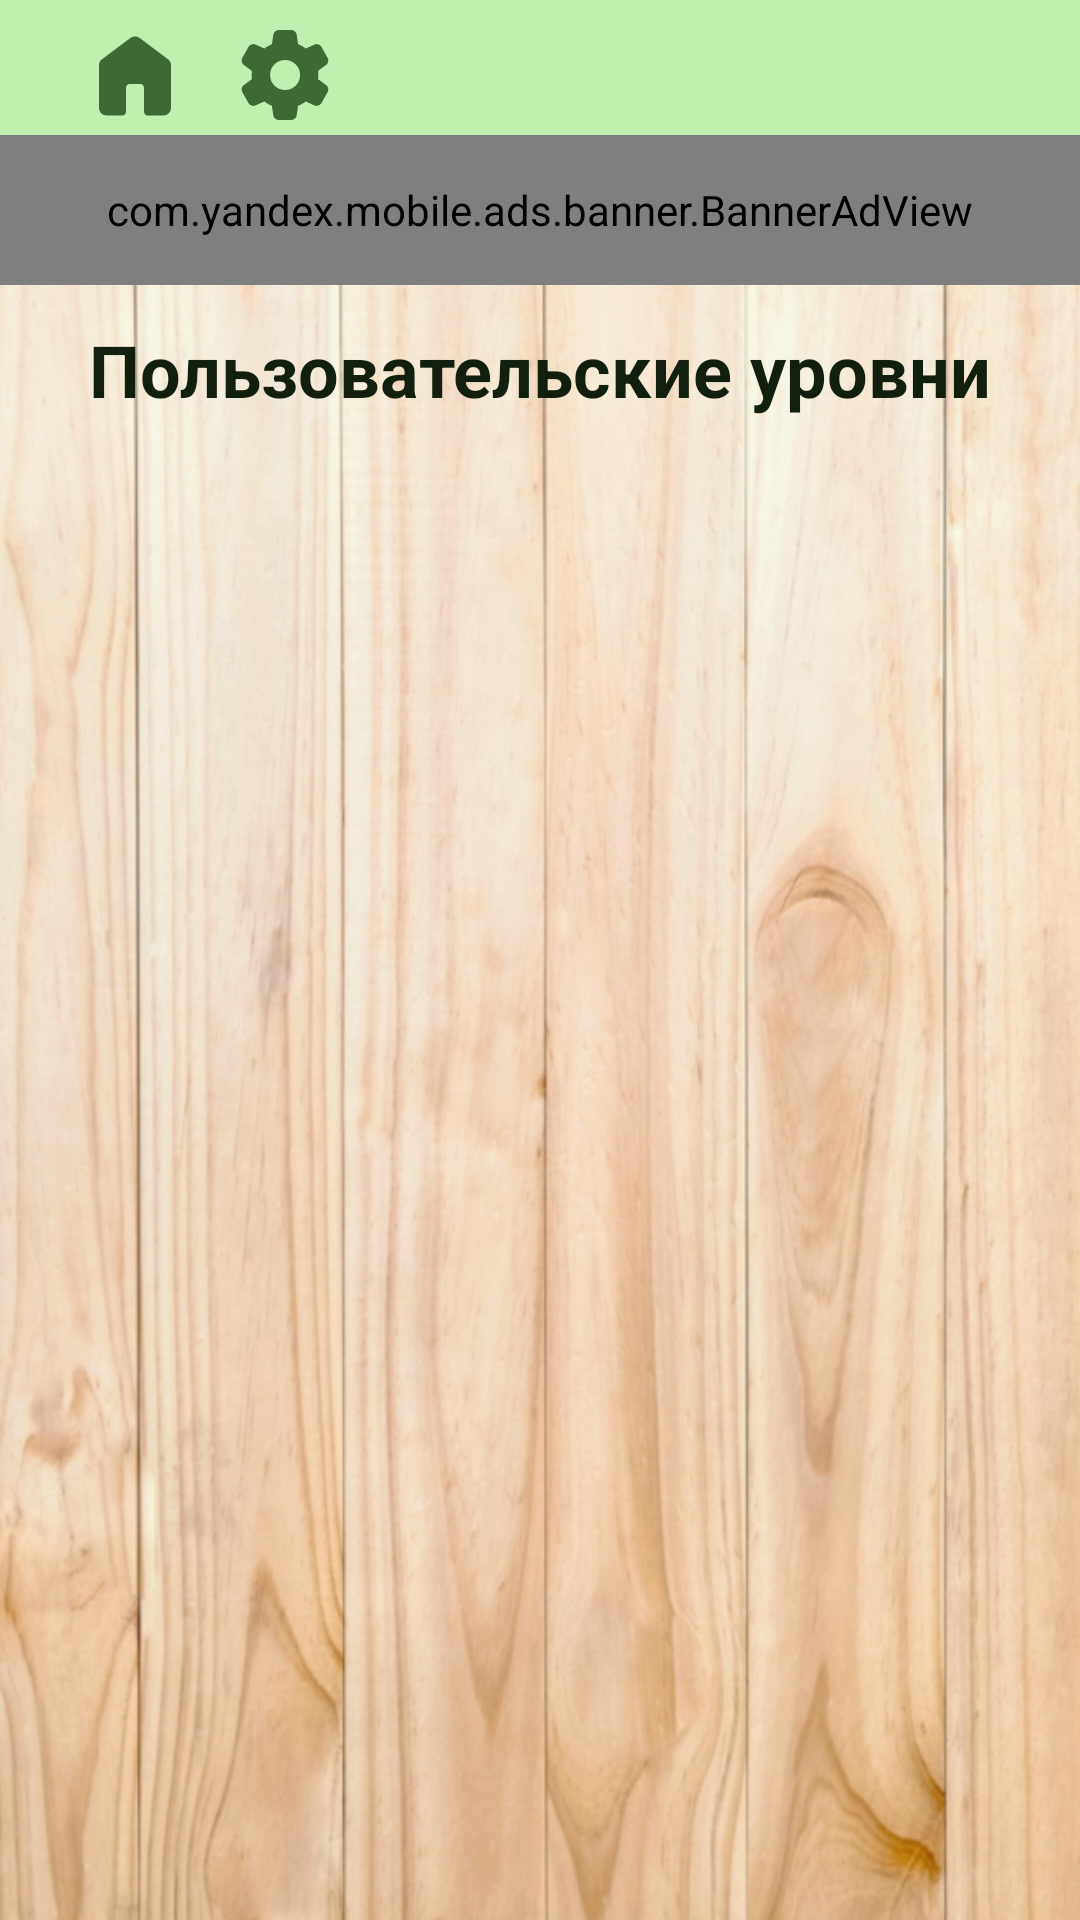

Layout XML and referenced resources for this Android screen:
<!-- AndroidManifest.xml: application theme AppTheme -->
<!-- res/layout/activity_custom_level_list.xml -->
<?xml version="1.0" encoding="utf-8"?>
<RelativeLayout xmlns:android="http://schemas.android.com/apk/res/android"
    xmlns:tools="http://schemas.android.com/tools"
    android:layout_width="match_parent"
    android:layout_height="match_parent"
    tools:context=".frontend.CustomLevelListActivity"
    android:background="@drawable/wooden_fon_new">

    <include android:id="@+id/header"
        layout="@layout/activity_header"
        android:layout_height="wrap_content"
        android:layout_width="fill_parent"
        android:layout_alignParentTop="true"/>

    <RelativeLayout
        android:id="@+id/banner_placeholder"
        android:layout_below="@+id/header"
        android:layout_width="match_parent"
        android:layout_height="50dp"
        android:padding="6dp"/>

    <com.yandex.mobile.ads.banner.BannerAdView
        android:id="@+id/banner"
        android:layout_below="@id/header"
        android:layout_width="match_parent"
        android:layout_height="50dp"/>

    <TextView
        android:id="@+id/list_title"
        android:layout_below="@id/banner_placeholder"
        android:layout_width="match_parent"
        android:layout_height="wrap_content"
        android:padding="12dp"
        android:text="Пользовательские уровни"
        android:textAlignment="center"
        android:textColor="@color/md_theme_onSecondaryContainer"
        android:textSize="24sp"
        android:textStyle="bold"/>

    <androidx.recyclerview.widget.RecyclerView
        android:id="@+id/level_list"
        android:layout_below="@id/list_title"
        android:layout_width="match_parent"
        android:layout_height="match_parent"
        android:paddingHorizontal="12dp"
        android:clipToPadding="false"/>

    <TextView
        android:id="@+id/empty_view"
        android:layout_width="wrap_content"
        android:layout_height="wrap_content"
        android:layout_centerInParent="true"
        android:text="Уровней пока нет"
        android:textColor="@color/md_theme_onSecondaryContainer"
        android:textSize="18sp"
        android:visibility="gone"/>
</RelativeLayout>
<!-- res/layout/activity_header.xml (included above) -->
<?xml version="1.0" encoding="utf-8"?>
<RelativeLayout xmlns:android="http://schemas.android.com/apk/res/android"
    xmlns:app="http://schemas.android.com/apk/res-auto"
    xmlns:tools="http://schemas.android.com/tools"
    android:layout_width="fill_parent"
    android:layout_height="wrap_content"
    android:background="@color/md_theme_primaryContainer"
    tools:context=".frontend.HeaderActivity">

    <LinearLayout
        android:id="@+id/header_line"
        android:layout_width="match_parent"
        android:layout_height="wrap_content"
        android:orientation="horizontal"
        android:gravity="left"
        android:layout_marginTop="5dp">

        <androidx.appcompat.widget.AppCompatImageButton
            android:id="@+id/homeHead"
            android:layout_width="50dp"
            android:layout_height="40dp"
            android:layout_marginLeft="20dp"
            android:background="@color/md_theme_primaryContainer"
            android:src="@drawable/home"/>

        <androidx.appcompat.widget.AppCompatImageButton
            android:id="@+id/settingsHead"
            android:layout_width="50dp"
            android:layout_height="40dp"
            android:background="@color/md_theme_primaryContainer"
            android:src="@drawable/settings"/>

        <androidx.appcompat.widget.AppCompatImageButton
            android:id="@+id/gift"
            android:layout_width="50dp"
            android:layout_height="40dp"
            android:background="@color/md_theme_primaryContainer"
            android:src="@drawable/gift"
            android:visibility="gone"/>

        <androidx.appcompat.widget.AppCompatImageButton
            android:id="@+id/giftReady"
            android:layout_width="50dp"
            android:layout_height="40dp"
            android:background="@color/md_theme_primaryContainer"
            android:src="@drawable/live"
            android:visibility="gone"/>

        <TextView
            android:id="@+id/level_view"
            android:layout_width="fill_parent"
            android:layout_height="wrap_content"
            android:gravity="right"
            android:paddingEnd="25dp"
            android:paddingTop="5dp"
            android:text="ур 1"
            android:textStyle="bold"
            android:textColor="@color/md_theme_primary"
            android:textSize="20sp"
            android:visibility="gone"/>
    </LinearLayout>
</RelativeLayout>
<!-- resources referenced by this layout -->
<resources>
  <color name="md_theme_onSecondaryContainer">#121F0E</color>
  <color name="md_theme_primary">#406835</color>
  <color name="md_theme_primaryContainer">#C1EFAF</color>
  <!-- drawable home (drawable) -->
  <vector xmlns:android="http://schemas.android.com/apk/res/android"
      android:width="36dp"
      android:height="36dp"
      android:viewportWidth="960"
      android:viewportHeight="960">
    <path
        android:pathData="M160,773.33v-380q0,-15.83 7.08,-30 7.09,-14.16 19.59,-23.33L440,150q17.45,-13.33 39.89,-13.33T520,150l253.33,190q12.5,9.17 19.59,23.33 7.08,14.17 7.08,30v380q0,27.5 -19.58,47.09Q760.83,840 733.33,840h-140q-14.16,0 -23.75,-9.58 -9.58,-9.59 -9.58,-23.75v-213.34q0,-14.16 -9.58,-23.75 -9.59,-9.58 -23.75,-9.58h-93.34q-14.16,0 -23.75,9.58 -9.58,9.59 -9.58,23.75v213.34q0,14.16 -9.58,23.75 -9.59,9.58 -23.75,9.58h-140q-27.5,0 -47.09,-19.58Q160,800.83 160,773.33Z"
        android:fillColor="#406835"/>
  </vector>
  <!-- drawable live (drawable) -->
  <vector xmlns:android="http://schemas.android.com/apk/res/android"
      android:width="30dp"
      android:height="30dp"
      android:viewportWidth="960"
      android:viewportHeight="960">
    <path
        android:pathData="M480,817.67q-12,0 -24.17,-4.34Q443.67,809 434.67,800l-58.34,-53.67q-118,-109 -207.16,-210.5Q80,434.33 80,320q0,-91.33 61.33,-152.67 61.34,-61.33 152,-61.33Q345,106 394,129.83q49,23.84 86,74.17 40.33,-50.33 87.33,-74.17 47,-23.83 99.34,-23.83 90.66,0 152,61.33Q880,228.67 880,320q0,114.33 -89,216T583.33,746.67l-58,53.33q-9,9 -21.16,13.33 -12.17,4.34 -24.17,4.34Z"
        android:fillColor="#8C0009"/>
  </vector>
  <!-- drawable settings (drawable) -->
  <vector xmlns:android="http://schemas.android.com/apk/res/android"
      android:width="36dp"
      android:height="36dp"
      android:viewportWidth="960"
      android:viewportHeight="960">
    <path
        android:pathData="M425,880q-18.33,0 -32.17,-12 -13.83,-12 -16.5,-30l-13,-84.67q-17,-6.33 -34.83,-16.66 -17.83,-10.34 -32.17,-21.67l-78,35.33Q200.67,758 183,752q-17.67,-6 -27.67,-22.33L101,633q-10,-16.33 -5.67,-34.33 4.34,-18 19.34,-29.67l71,-52.67q-1.67,-8.33 -2,-18.16 -0.34,-9.84 -0.34,-18.17 0,-8.33 0.34,-18.17 0.33,-9.83 2,-18.16l-71,-52.67q-15,-11.67 -19.34,-29.67Q91,343.33 101,327l54.33,-96.67Q165.33,214 183,208t35.33,1.67l78,35.33q14.34,-11.33 32.34,-21.67 18,-10.33 34.66,-16l13,-85.33q2.67,-18 16.5,-30 13.84,-12 32.17,-12h110q18.33,0 32.17,12 13.83,12 16.5,30l13,84.67q17,6.33 35.16,16.33 18.17,10 31.84,22l78,-35.33q17.66,-7.67 35,-1.67Q794,214 804,230.33L859,327q10,16.33 5.67,34.67Q860.33,380 845.33,391l-71,51.33q1.67,9 2,18.84 0.34,9.83 0.34,18.83 0,9 -0.34,18.5Q776,508 774,517l71,52q15,11 19.33,29.33 4.34,18.34 -5.66,34.67L804,729.67Q794,746 776.33,752q-17.66,6 -35.33,-1.67L663.67,715q-14.34,11.33 -32,22 -17.67,10.67 -35,16.33l-13,84.67q-2.67,18 -16.5,30Q553.33,880 535,880L425,880ZM480.67,613.33q55.33,0 94.33,-39T614,480q0,-55.33 -39,-94.33t-94.33,-39q-55.67,0 -94.5,39 -38.84,39 -38.84,94.33t38.84,94.33q38.83,39 94.5,39Z"
        android:fillColor="#406835"/>
  </vector>
</resources>
